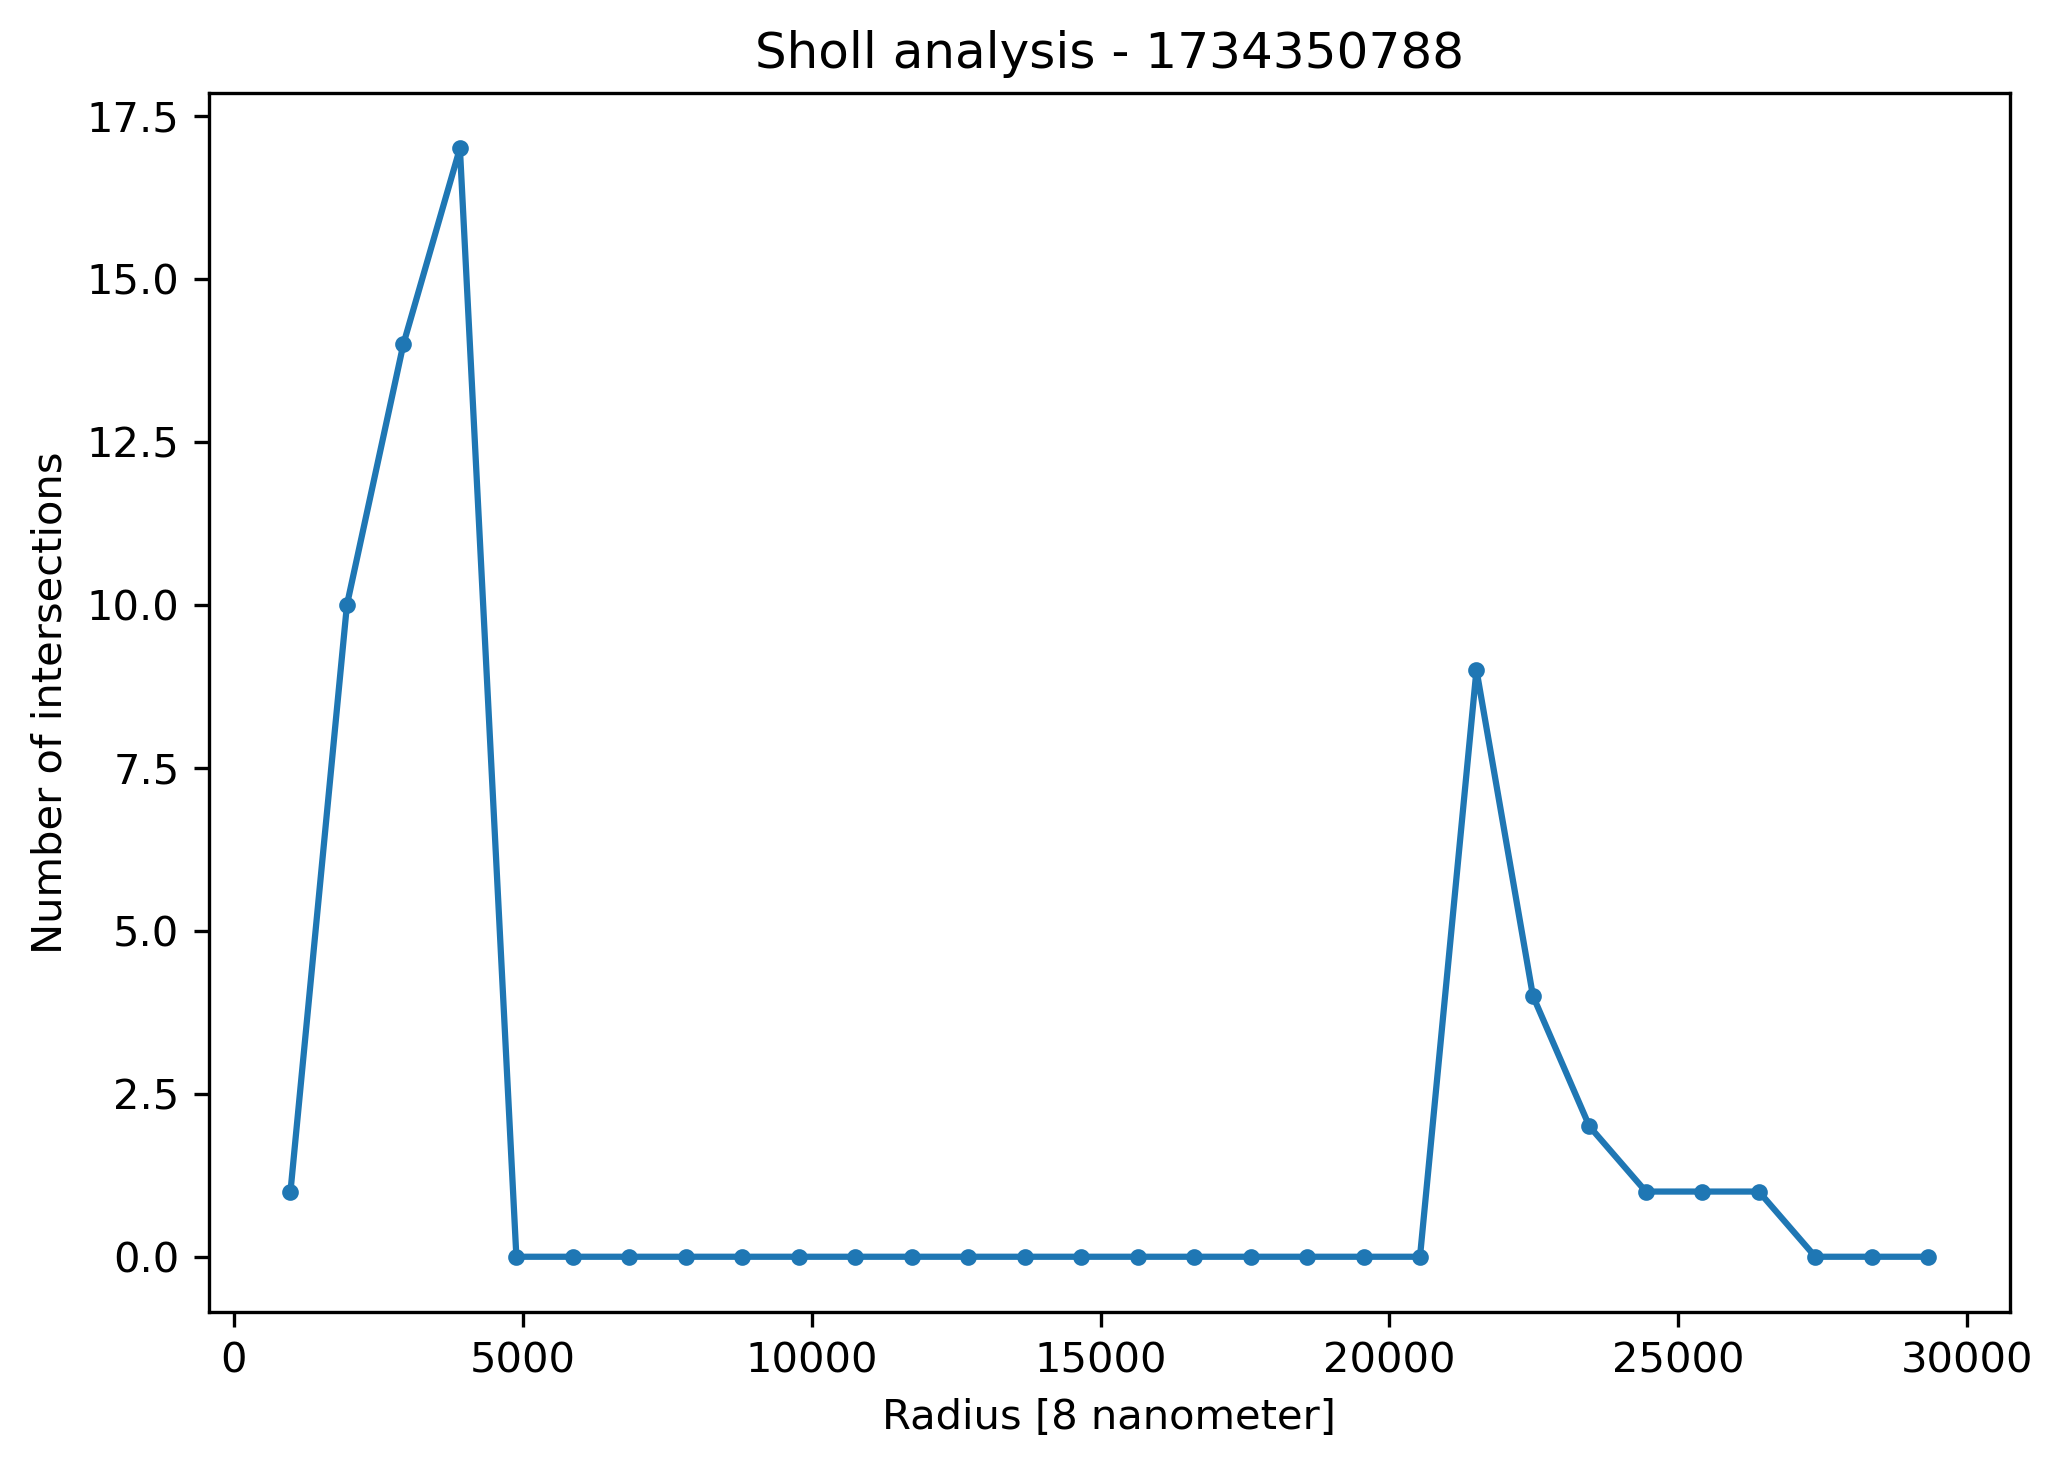

Source data for this figure (header and first rows):
radius, intersections, cable_length, branch_points
977.6, 1, 5909, 15
1955, 10, 6714, 6
2933, 14, 72441, 221
3911, 17, 75855, 201
4888, 0, 31298, 93
5866, 0, 1338, 0
6844, 0, 1038, 0
7821, 0, 994.4, 0
8799, 0, 911.2, 0
9776, 0, 1093, 0
10754, 0, 942.3, 0
11732, 0, 1089, 0
12709, 0, 1114, 0
13687, 0, 1156, 0
14665, 0, 1068, 0
15642, 0, 1214, 0
16620, 0, 1150, 0
17598, 0, 1474, 0
18575, 0, 1358, 0
19553, 0, 1154, 0
20531, 0, 1211, 0
21508, 9, 10201, 17
22486, 4, 12853, 21
23463, 2, 7436, 10
24441, 1, 3844, 1
25419, 1, 5279, 2
26396, 1, 9133, 1
27374, 0, 3205, 3
28352, 0, 1823, 3
29329, 0, 1905, 4
